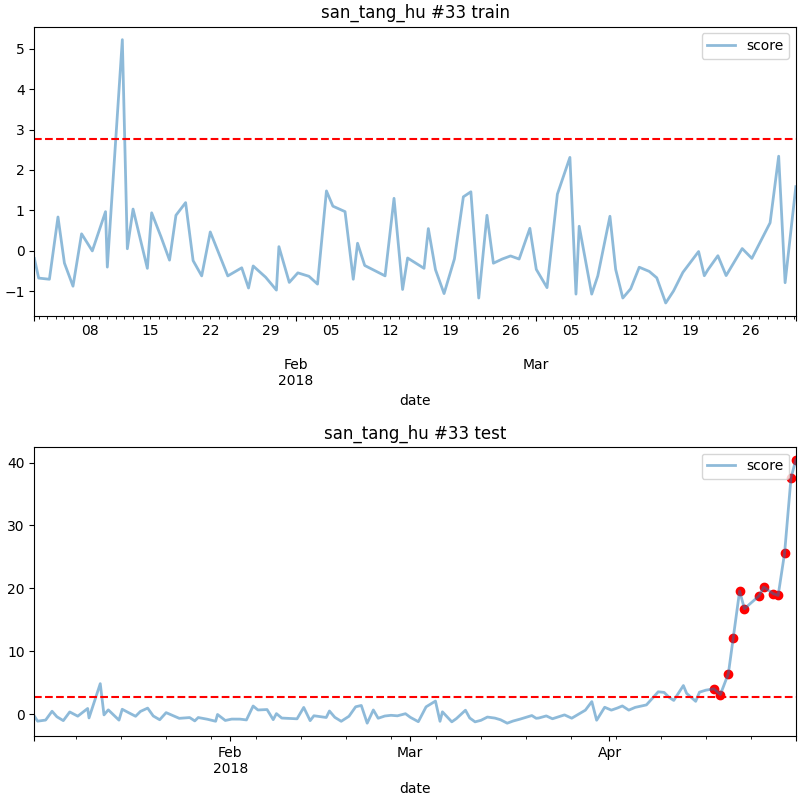

The file beside this chart, header and first rows:
date, score
2018-04-17 06:00, 4.057
2018-04-18 06:00, 3.139
2018-04-19 12:00, 6.466
2018-04-20 06:00, 12.08
2018-04-21 06:00, 19.59
2018-04-22 00:00, 16.78
2018-04-24 06:00, 18.8
2018-04-25 00:00, 20.22
2018-04-26 12:00, 19.16
2018-04-27 06:00, 18.89
2018-04-28 06:00, 25.62
2018-04-29 06:00, 37.57
2018-04-30 00:00, 40.42
